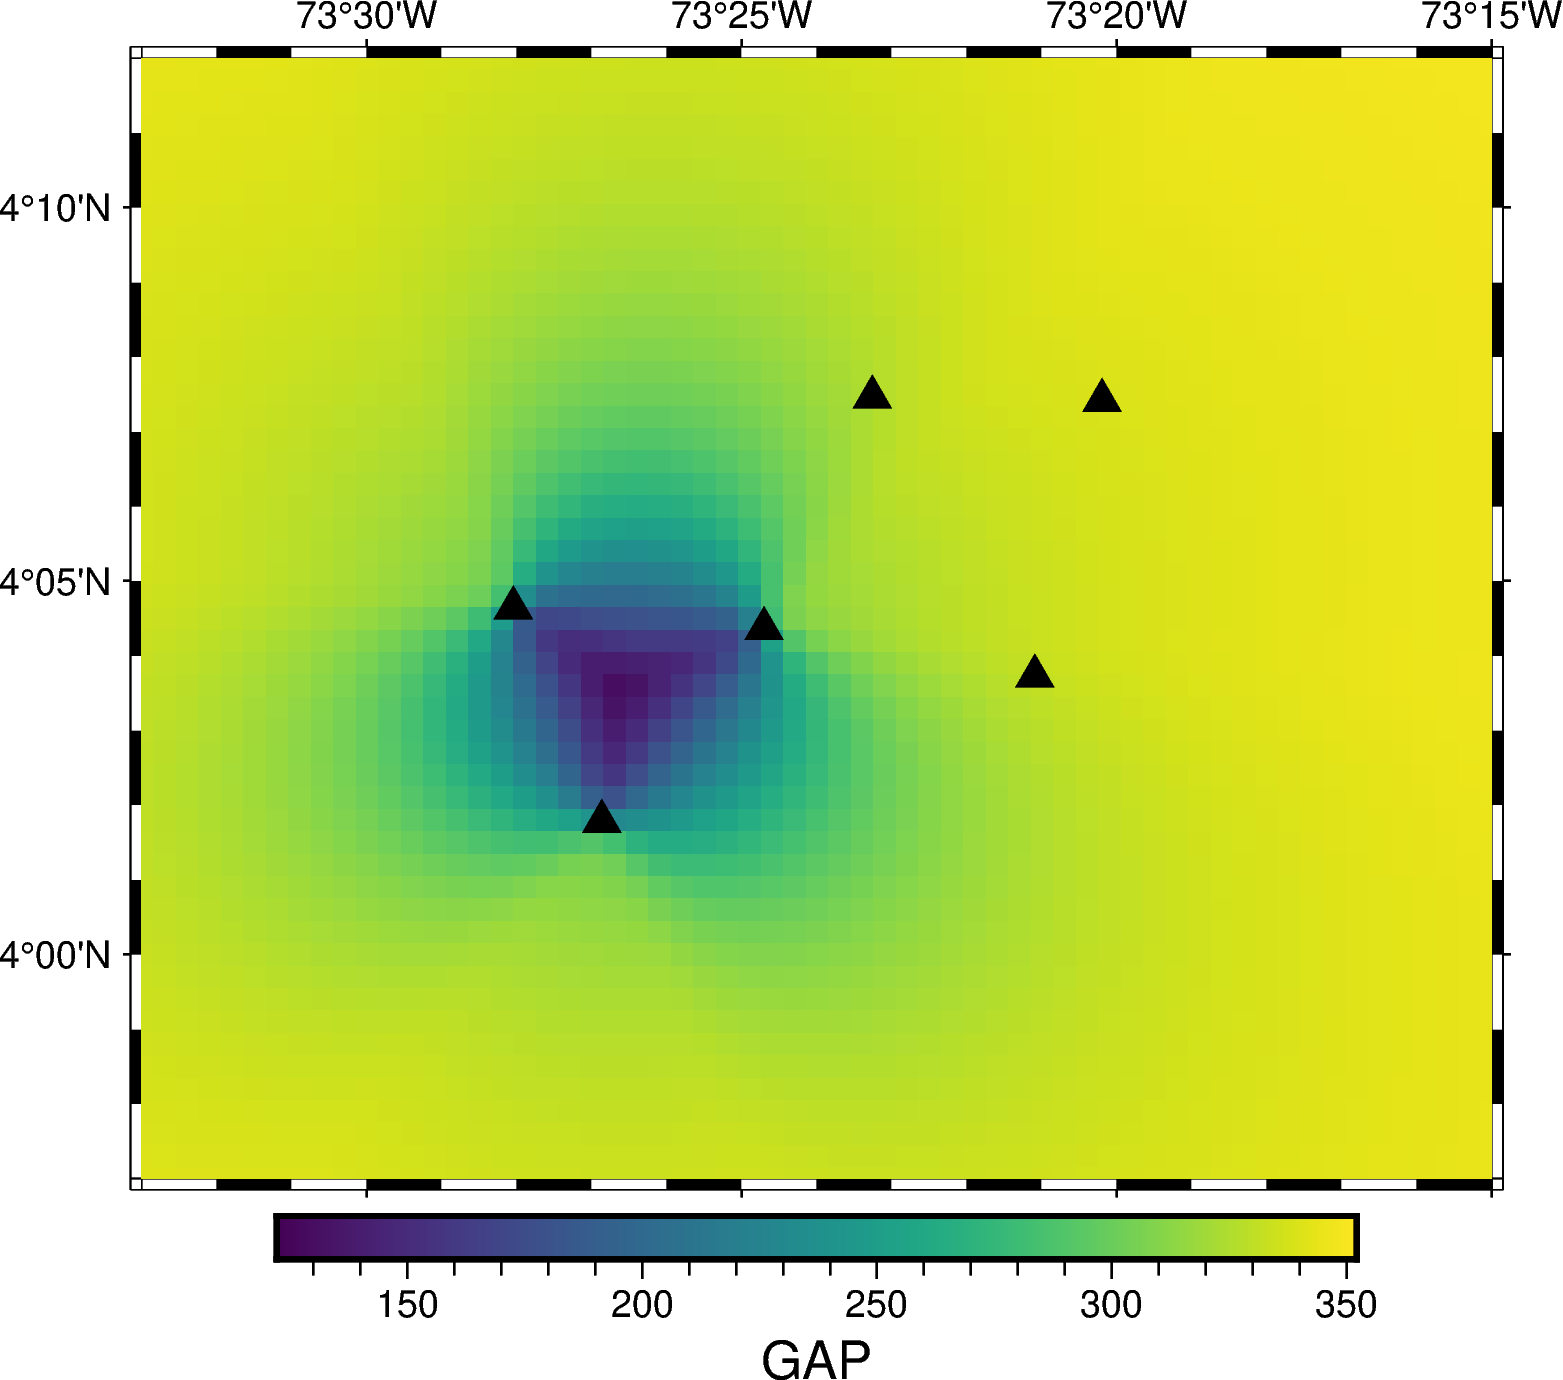

Source data for this figure (header and first rows):
LON, LAT, GAP
-73.6, 3.8, 350.9
-73.6, 3.805, 350.8
-73.6, 3.81, 350.7
-73.6, 3.815, 350.6
-73.6, 3.82, 350.5
-73.6, 3.825, 350.4
-73.6, 3.83, 350.4
-73.6, 3.835, 350.3
-73.6, 3.84, 350.2
-73.6, 3.845, 350.1
-73.6, 3.85, 350
-73.6, 3.855, 349.7
-73.6, 3.86, 349.5
-73.6, 3.865, 349.2
-73.6, 3.87, 348.9
-73.6, 3.875, 348.7
-73.6, 3.88, 348.4
-73.6, 3.885, 348.1
-73.6, 3.89, 347.8
-73.6, 3.895, 347.5
-73.6, 3.9, 347.2
-73.6, 3.905, 346.9
-73.6, 3.91, 346.6
-73.6, 3.915, 346.2
-73.6, 3.92, 345.9
-73.6, 3.925, 345.6
-73.6, 3.93, 345.2
-73.6, 3.935, 344.9
-73.6, 3.94, 344.5
-73.6, 3.945, 344.1
-73.6, 3.95, 343.8
-73.6, 3.955, 343.4
-73.6, 3.96, 343.1
-73.6, 3.965, 342.8
-73.6, 3.97, 342.4
-73.6, 3.975, 342.1
-73.6, 3.98, 341.8
-73.6, 3.985, 341.6
-73.6, 3.99, 341.3
-73.6, 3.995, 341.1
-73.6, 4.0, 340.8
-73.6, 4.005, 340.6
-73.6, 4.01, 340.5
-73.6, 4.015, 340.4
-73.6, 4.02, 340.3
-73.6, 4.025, 340.3
-73.6, 4.03, 340.3
-73.6, 4.035, 340.4
-73.6, 4.04, 340.5
-73.6, 4.045, 340.6
-73.6, 4.05, 340.8
-73.6, 4.055, 341.1
-73.6, 4.06, 341.4
-73.6, 4.065, 341.7
-73.6, 4.07, 342.1
-73.6, 4.075, 342.5
-73.6, 4.08, 342.9
-73.6, 4.085, 343.4
-73.6, 4.09, 343.7
-73.6, 4.095, 343.6
... 7,940 more rows
